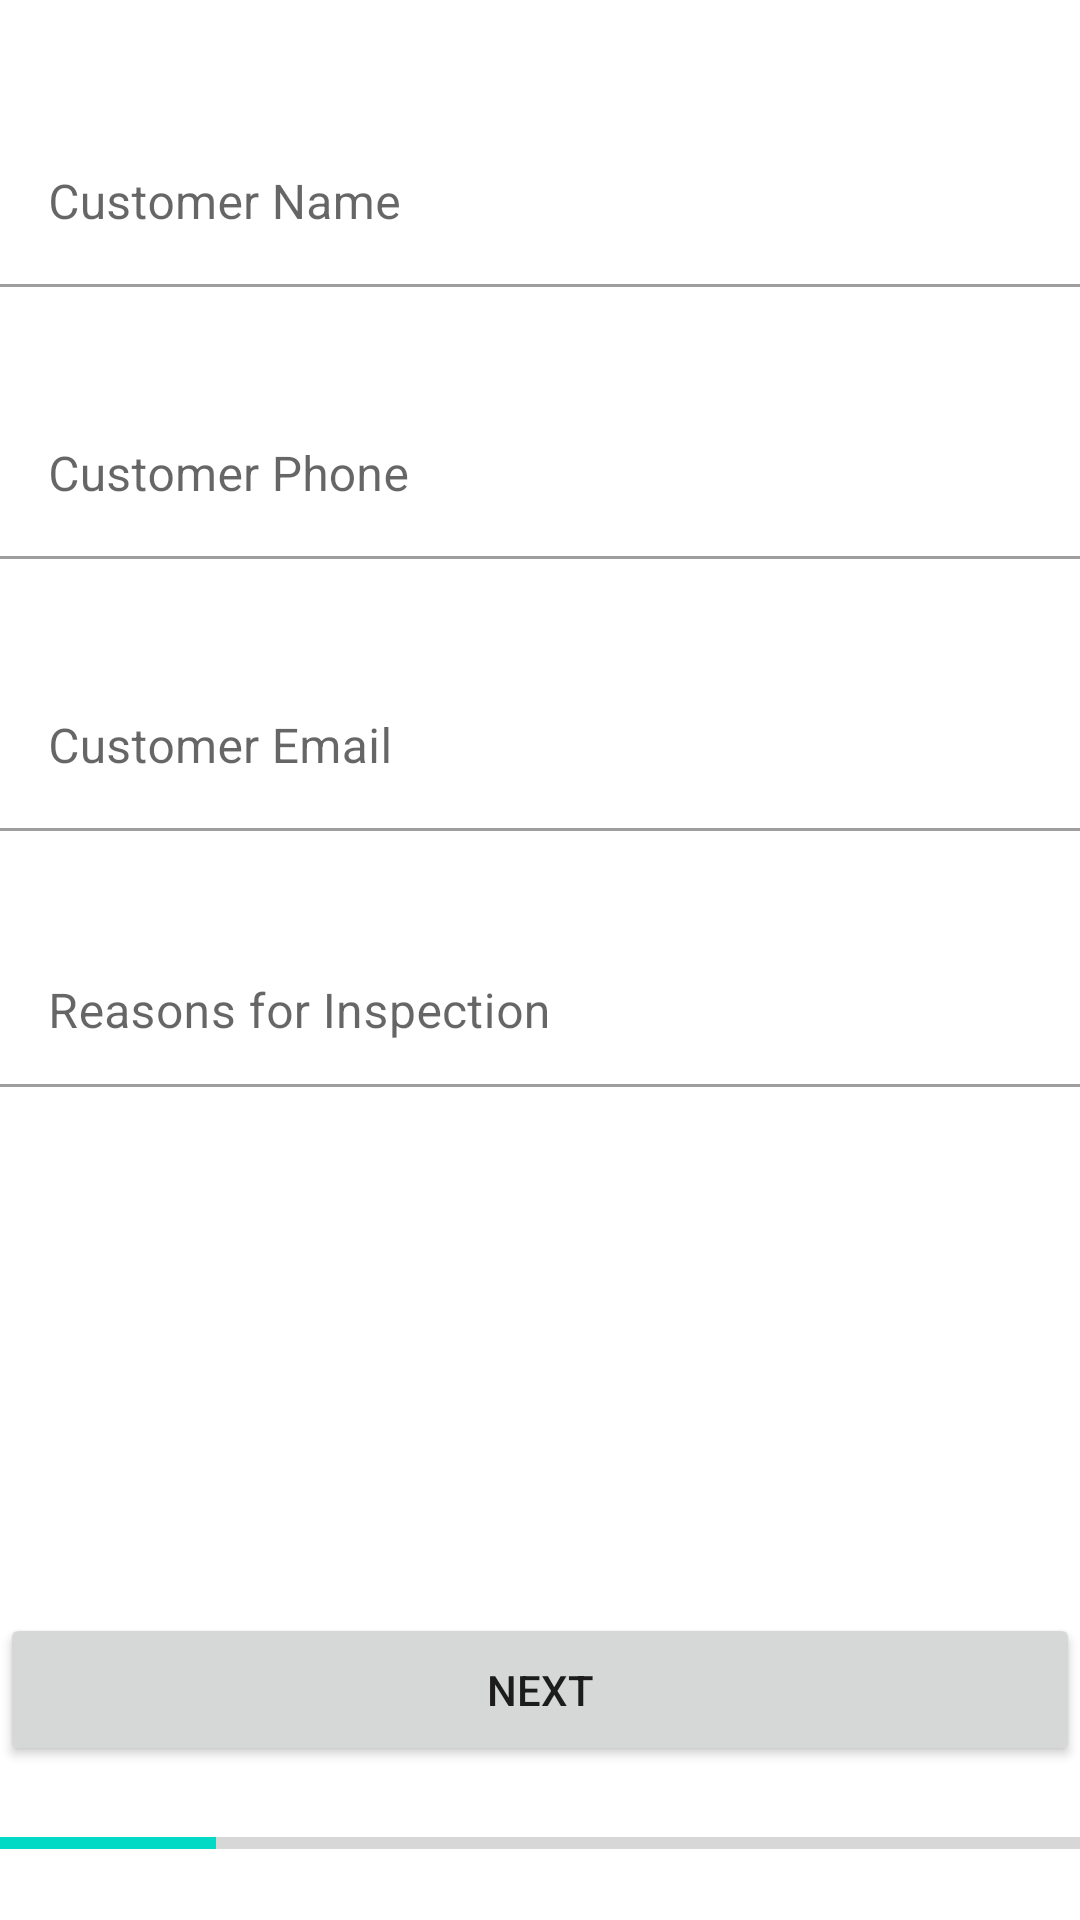

Reconstruct the res/layout file that produces this screen, plus the resources it refers to.
<!-- AndroidManifest.xml: application theme Theme.InspectionApp -->
<!-- res/layout/activity_customer.xml -->
<?xml version="1.0" encoding="utf-8"?>
<LinearLayout xmlns:android="http://schemas.android.com/apk/res/android"
    xmlns:app="http://schemas.android.com/apk/res-auto"
    xmlns:tools="http://schemas.android.com/tools"
    android:layout_width="match_parent"
    android:layout_height="match_parent"
    android:orientation="vertical"
       tools:context=".CustomerActivity">

    <com.google.android.material.textfield.TextInputLayout
        style="@style/Widget.MaterialComponents.TextInputLayout.OutlinedBox"
        android:layout_width="match_parent"
        android:layout_height="wrap_content"
        android:layout_marginTop="40dp"
        android:layout_weight="1"
        app:startIconCheckable="true"
        app:boxBackgroundColor="@color/cardview_light_background"
        android:hint="Customer Name"
        app:boxBackgroundMode="filled">

    <com.google.android.material.textfield.TextInputEditText
        android:id="@+id/txtCustname"
        app:helperText="This is an helper text"
        android:layout_width="match_parent"
        android:layout_height="wrap_content"
        android:inputType="none|text"
        android:minHeight="50dp"/>

    </com.google.android.material.textfield.TextInputLayout>

    <com.google.android.material.textfield.TextInputLayout
        style="@style/Widget.MaterialComponents.TextInputLayout.OutlinedBox"
        android:layout_width="match_parent"
        android:layout_height="wrap_content"
        android:layout_weight="1"
        app:startIconCheckable="true"
        android:hint="Customer Phone"
        app:boxBackgroundMode="filled">

        <com.google.android.material.textfield.TextInputEditText
            android:id="@+id/txtCustphone"
            android:layout_width="match_parent"
            android:layout_height="wrap_content"
            android:inputType="none|text"
            android:minHeight="50dp"/>

    </com.google.android.material.textfield.TextInputLayout>

    <com.google.android.material.textfield.TextInputLayout
        style="@style/Widget.MaterialComponents.TextInputLayout.OutlinedBox"
        android:layout_width="match_parent"
        android:layout_height="wrap_content"
        app:startIconCheckable="true"
        android:layout_weight="1"
        android:hint="Customer Email"
        app:boxBackgroundMode="filled">

        <com.google.android.material.textfield.TextInputEditText
            android:id="@+id/txtCustemail"
            android:layout_width="match_parent"
            android:layout_height="wrap_content"
            android:inputType="textCapCharacters"
            android:minHeight="50dp"/>

    </com.google.android.material.textfield.TextInputLayout>

    <com.google.android.material.textfield.TextInputLayout
        style="@style/Widget.MaterialComponents.TextInputLayout.OutlinedBox.Dense"
        android:layout_width="match_parent"
        android:layout_height="wrap_content"
        app:startIconCheckable="true"
        android:layout_weight="1"
        android:hint="Reasons for Inspection"
        app:boxBackgroundMode="filled">

        <com.google.android.material.textfield.TextInputEditText
            android:id="@+id/txtCustreason"
            android:layout_width="match_parent"
            android:layout_height="wrap_content"
            android:inputType="number"
            android:minHeight="50dp"/>

    </com.google.android.material.textfield.TextInputLayout>


<LinearLayout
    android:layout_width="match_parent"
    android:layout_height="wrap_content"
    android:orientation="horizontal"
    android:paddingTop="140dp">
    <Button
        android:id="@+id/btnToShop"
        android:layout_width="wrap_content"
        android:layout_height="wrap_content"
        android:layout_weight="1"
        android:text="@string/next"
        android:onClick="OnClick"
        android:padding="16dp" />

</LinearLayout>

    <ProgressBar
        android:id="@+id/progressBar"
        style="?android:attr/progressBarStyleHorizontal"
        android:layout_weight="1"
        android:layout_width="match_parent"
        android:layout_height="wrap_content"
        android:indeterminate="false"
        android:progress="20"
     />

</LinearLayout>
<!-- resources referenced by this layout -->
<resources>
  <string name="next">Next</string>
  <style name="Theme.InspectionApp" parent="Theme.MaterialComponents.DayNight.DarkActionBar">
          
          <item name="colorPrimary">@color/purple_500</item>
          <item name="colorPrimaryVariant">@color/purple_700</item>
          <item name="colorOnPrimary">@color/white</item>
          
          <item name="colorSecondary">@color/teal_200</item>
          <item name="colorSecondaryVariant">@color/teal_700</item>
          <item name="colorOnSecondary">@color/black</item>
          
          <item name="android:statusBarColor" tools:targetApi="l">?attr/colorPrimaryVariant</item>
          
      </style>
  <!-- not gathered from this repository: default colours our renderer supplied (Android Studio template values) -->
  <color name="purple_500">#FF6200EE</color>
  <color name="purple_700">#FF3700B3</color>
  <color name="teal_200">#FF03DAC5</color>
  <color name="teal_700">#FF018786</color>
  <color name="black">#FF000000</color>
  <color name="white">#FFFFFFFF</color>
</resources>
